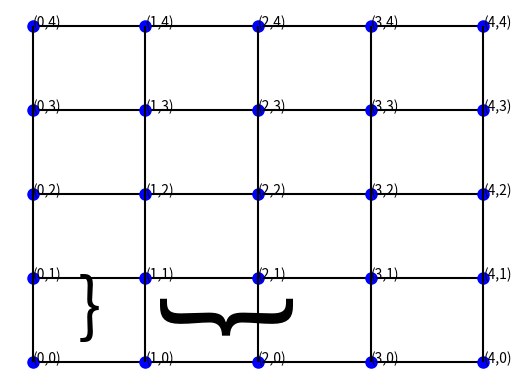

Reproduce this figure in Python.
import matplotlib.pyplot as plt
import numpy as np

def plot_point( xp, yp ):
    x = [xp]
    y = [yp]
    plt.plot(x, y, marker="o", markersize=8, markeredgecolor="blue",
    markerfacecolor="blue")

n=4
h=1/n
print("n=",n)
print("h=",h)

x = np.zeros(n+1)
y = np.zeros(n+1)
xmin = 0
xmax = 1
ymin = 0
ymax = 1
x[0] = xmin
for i in range(n):
    #print("i=",i,"n=",n)
    x[i+1] = xmin + ( i + 1 ) * h

for j in range(n):
    y[j+1] = ymin + ( j + 1 ) * h

plt.axis('off')

txt1 = "}"
plt.text(x[0]+0.1, y[0]+0.1, txt1, fontsize=50)

plt.text(x[1], y[1]-0.1, txt1, fontsize=100, rotation=-90, transform_rotates_text=True)

for j in range(n+1):
    plt.hlines(y = y[j], xmin = x[0], xmax = x[-1], colors="k" )
    for i in range(n+1):
        text = "({0},{1})".format(i,j)
        plt.text(x[i], y[j], text, fontsize=10)
        plot_point( x[i], y[j] )

for i in range(n+1):
    plt.vlines(x = x[i], ymin = y[0], ymax = y[-1], colors="k")
    
plt.show()